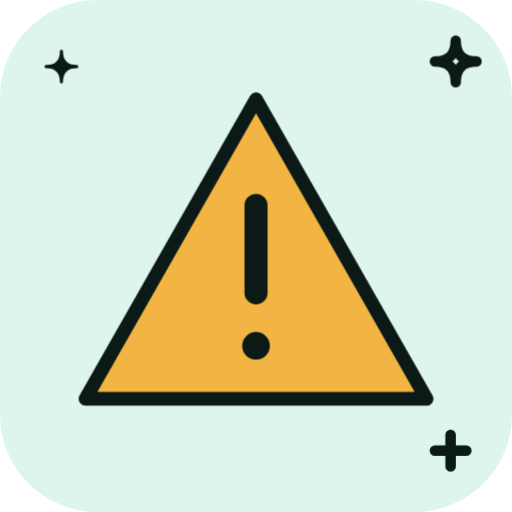
t = 0.00 s
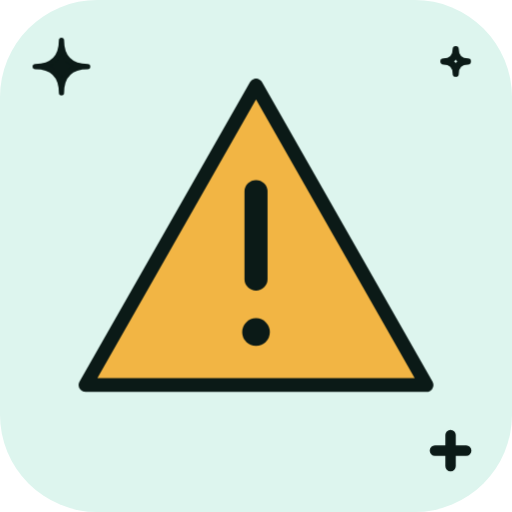
t = 1.33 s
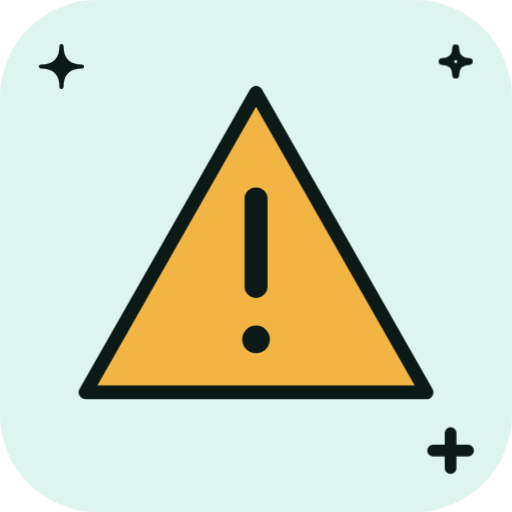
t = 1.58 s
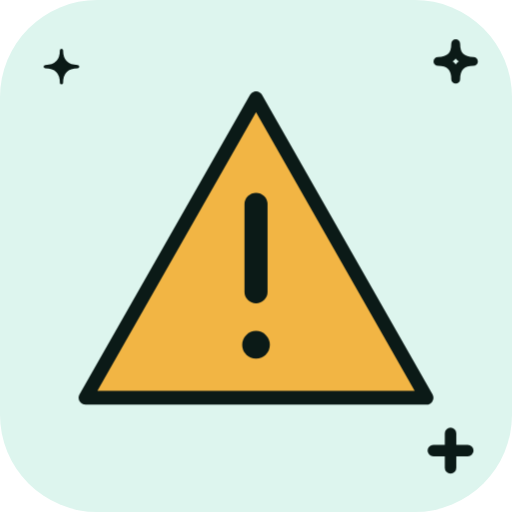
t = 1.83 s
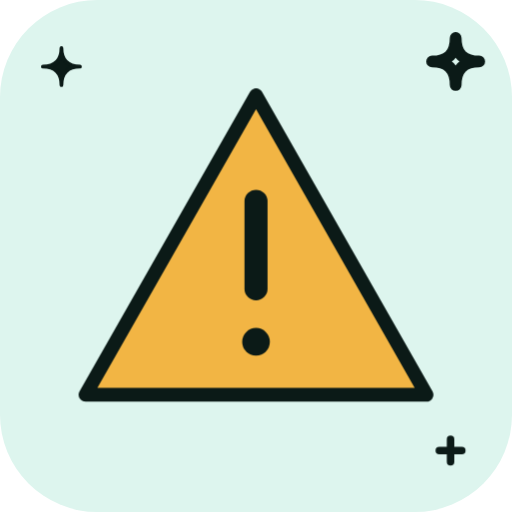
t = 2.33 s
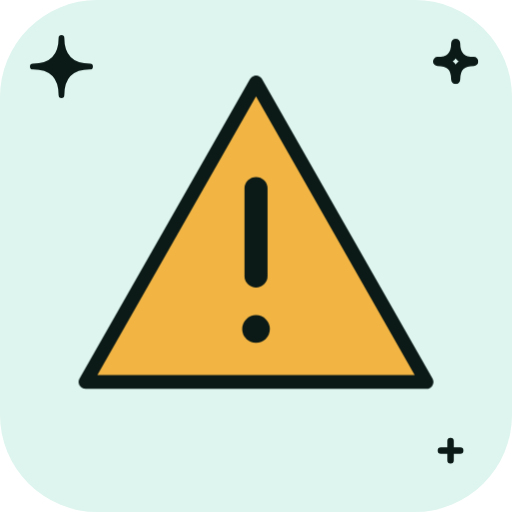
t = 2.83 s

The animated SVG that drew these frames (rendered in a browser with its animation timeline set to each time). Animation: 6 CSS @keyframes rules; one cycle of 3.33 s, repeats indefinitely.

<svg xmlns="http://www.w3.org/2000/svg" viewBox="0 0 200 200" width="200" height="200"><style>.m{transform-origin:100px 100px;transform-box:view-box;animation:bob 2s ease-in-out infinite}.s{transform-box:fill-box;transform-origin:center;animation:tw 2s ease-in-out infinite}.s1{animation-delay:-.66s}.s2{animation-delay:-1.33s}@keyframes bob{50%{transform:translateY(-7px)}}@keyframes wiggle{0%,100%{transform:rotate(-7deg)}50%{transform:rotate(7deg)}}@keyframes swing{0%,100%{transform:rotate(-10deg)}50%{transform:rotate(10deg)}}@keyframes spin{to{transform:rotate(360deg)}}@keyframes pulse{50%{transform:scale(1.07)}}@keyframes tw{0%,100%{transform:scale(.6)}50%{transform:scale(1.15)}}@media(prefers-reduced-motion:reduce){.m,.s{animation:none}}</style><rect width="200" height="200" rx="38" fill="#DDF5EE"/><g class="s s0"><path d="M24 16Q24 26 34 26Q24 26 24 36Q24 26 14 26Q24 26 24 16Z" fill="#0B1A17" stroke="#0B1A17" stroke-width="2" stroke-linejoin="round"/></g><g class="s s1"><path d="M178 16Q178 24 186 24Q178 24 178 32Q178 24 170 24Q178 24 178 16Z" fill="none" stroke="#0B1A17" stroke-width="4" stroke-linejoin="round"/></g><g class="s s2"><path d="M170 176H182M176 170V182" stroke="#0B1A17" stroke-width="4" stroke-linecap="round"/></g><g class="m"><g transform="translate(100 100) scale(0.9) translate(-100 -100)"><path d="M100 32L174 162H26Z" fill="#F2B544" stroke="#0B1A17" stroke-width="6" stroke-linejoin="round" stroke-linecap="round"/><path d="M100 78V116" fill="none" stroke="#0B1A17" stroke-width="10" stroke-linecap="round" stroke-linejoin="round"/><circle cx="100" cy="139" r="6" fill="#0B1A17" /></g></g></svg>
